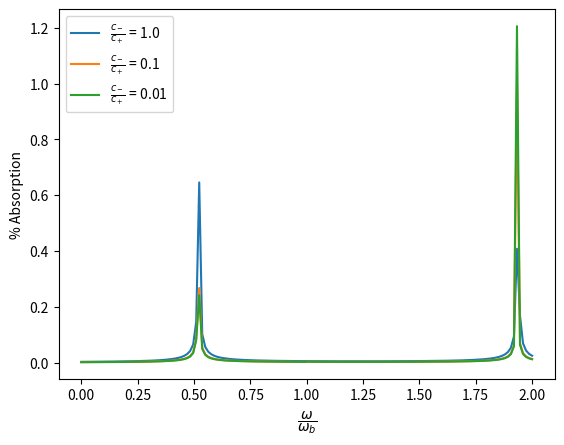

The script that saved this image:
import numpy as np
import scipy
import matplotlib.pyplot as plt

# chosen vals from paper: w_b = w_a, freq-independent rates g_a = 0.04 w_a, g_b = 0.08 w_a
# plot abs(w) for varying values of g_+ / g_-, c_+ / c_-
# plot light-matter content
def test_pra():
    Omegas = np.linspace(0.01, 10, 100)
    dummy = []
    omega_c = 1/1.7
    omega = 1
    
    for Omega in Omegas:
        
        M = np.zeros((4,4))

        M[0,0] = omega
        M[0,1] = Omega
        M[0,2] = 0
        M[0,3] = Omega

        M[1,0] = Omega
        M[1,1] = omega_c + 2*Omega**2
        M[1,2] = Omega
        M[1,3] = 2*Omega**2

        M[2,0] = 0
        M[2,1] = -Omega
        M[2,2] = -omega
        M[2,3] = -Omega

        M[3,0] = -Omega
        M[3,1] = -2*Omega**2
        M[3,2] = -Omega
        M[3,3] = -omega_c - 2*Omega**2

        x = bogoliubov(M)        
        content  = (np.abs(x[0, 0])**2 + np.abs(x[2, 0])**2) / np.linalg.norm(x[:, 0])**2
        dummy.append(content)
        
    plt.plot(Omegas, dummy)
    plt.xscale('log')            
    plt.legend()        
    plt.savefig("matter_content.pdf")
    plt.close()
        
def generate_kernel(omega_a, omega_b, g_plus, g_minus):
    """
    Constructs the kernel

    Parameters:
        omega_a: Parameter omega_a.
        omega_b: Parameter omega_b.
        Omega: Parameter Omega.
        Omega_plus: Parameter Omega_+.
        Omega_minus: Parameter Omega_-.
        g_plus: Parameter g_+.
        g_minus: Parameter g_-.

    Returns:
        A 6x6 numpy matrix.
    """
    Omega = g_plus * g_minus / omega_b
    Omega_plus = g_plus**2 / omega_b
    Omega_minus = g_minus**2 / omega_b
    
    # Matrix components
    M = np.zeros((6, 6), dtype=complex)

    # First row
    M[0, 0] = omega_a + 2 * Omega_plus
    M[0, 1] = 2 * Omega
    M[0, 2] = g_plus
    M[0, 3] = 2 * Omega_plus
    M[0, 4] = 2 * Omega
    M[0, 5] = g_plus

    # Second row
    M[1, 0] = 2 * Omega
    M[1, 1] = omega_a + 2 * Omega_minus
    M[1, 2] = g_minus
    M[1, 3] = 2 * Omega
    M[1, 4] = 2 * Omega_minus
    M[1, 5] = g_minus

    # Third row
    M[2, 0] = g_plus
    M[2, 1] = g_minus
    M[2, 2] = omega_b
    M[2, 3] = g_plus
    M[2, 4] = g_minus
    M[2, 5] = 0

    # Fourth row
    M[3, 0] = -2 * Omega_plus
    M[3, 1] = -2 * Omega
    M[3, 2] = -g_plus
    M[3, 3] = -omega_a - 2 * Omega_plus
    M[3, 4] = -2 * Omega
    M[3, 5] = -g_plus

    # Fifth row
    M[4, 0] = -2 * Omega
    M[4, 1] = -2 * Omega_minus
    M[4, 2] = -g_minus
    M[4, 3] = -2 * Omega
    M[4, 4] = -omega_a - 2 * Omega_minus
    M[4, 5] = -g_minus

    # Sixth row
    M[5, 0] = -g_plus
    M[5, 1] = -g_minus
    M[5, 2] = 0
    M[5, 3] = -g_plus
    M[5, 4] = -g_minus
    M[5, 5] = -omega_b

    return M
    
def generate_m_matrix(omega, omega_a, omega_b, g_plus, g_minus, Gamma_pp, Gamma_pm, Gamma_mm, Gamma_b):
    """
    Constructs the M-matrix

    Parameters:
        omega: Frequency argument.
        omega_a: Parameter omega_a.
        omega_b: Parameter omega_b.
        g_plus: Parameter g_+.
        g_minus: Parameter g_-.
        Gamma_pp: Function Gamma_{++}(omega).
        Gamma_pm: Function Gamma_{+-}(omega).
        Gamma_mm: Function Gamma_{--}(omega).
        Gamma_b: Function Gamma_{b}(omega).

    Returns:
        A 6x6 numpy matrix.
    """    
    kernel = generate_kernel(omega_a, omega_b, g_plus, g_minus)

    # First row
    kernel[0, 0] += Gamma_pp(omega)
    kernel[0, 1] += Gamma_pm(omega)

    # Second row
    kernel[1, 0] += Gamma_pm(omega)
    kernel[1, 1] += Gamma_mm(omega)

    # Third row
    kernel[2, 2] += Gamma_b(omega)

    # Fourth row
    kernel[3, 3] += Gamma_pp(-omega)
    kernel[3, 4] +=  Gamma_pm(-omega)

    # Fifth row
    kernel[4, 3] += np.conj(Gamma_pm(-omega))
    kernel[4, 4] += np.conj(Gamma_mm(-omega))

    # Sixth row
    kernel[5, 5] += np.conj(Gamma_b(-omega))

    return -omega * np.eye(*kernel.shape) + kernel

def bogoliubov(M):
    n = M.shape[0]//2
    
    vals, vecs = np.linalg.eig(M)
    positive = np.argwhere(vals >= 0).squeeze()
    vecs = vecs[:, positive]
    ordered = np.argsort(vals[positive])
    vecs = vecs[:, ordered]   
    lower_part = np.concatenate([vecs[n:], vecs[:n]])
    
    T = np.zeros((2*n,2*n))
    T[:, n:] = lower_part
    T[:, :n] = vecs

    G = np.diag([1 if i < n else -1 for i in range(2*n)])
    res = T @ G @ T.T    
    T[:, :n] /= np.sqrt(np.diag(res)[:n])
    T[:, n:] /= np.sqrt(np.diag(res)[:n])

    x = np.linalg.inv(T)    
    res = x @ G @ x.T    
    x[:, :n] /= np.sqrt(np.diag(res)[:n])
    x[:, n:] /= np.sqrt(np.diag(res)[:n])
    res = x @ G @ x.T    
    print(np.round(res, 2))
    
    return x

def plot_matter_content(kernel_func):    
    gs = np.linspace(0.01, 10, 1000)    
    for a in [0.0, 0.1, 0.8]:
        res = []
        for g in gs:        
            kernel = kernel_func(g, g*a)
            x = bogoliubov(kernel)            
            content = (np.abs(x[2, 0])**2 + np.abs(x[5, 0])**2) / np.linalg.norm(x[:, 0])**2
            res.append(content)
            
        plt.plot(gs, res, label = r'$\frac{g_-}{g_+}$ = ' + f'{a}')
        plt.xscale('log')

    # Add vertical lines and labels at specified x-axis positions
    coupling_points = [0.1, 0.5, 1]
    coupling_labels = ['Strong', 'Ultra', 'Deep']

    for point, label in zip(coupling_points, coupling_labels):
        plt.axvline(x=point, color='black', linestyle='--', alpha=0.7)  # Vertical line
        plt.text(point, 1.05, label, rotation=10, fontsize=8, ha='right', va='bottom')  # Label above        

    plt.fill_between(gs, 0.2, 0.8, color='gray', alpha=0.5, label='Strong Hybridization')
    plt.xlabel(r"$\dfrac{g_+}{\omega_b}$")
    plt.ylabel("Matter Content in Lowest Polariton Mode")
    plt.legend()        
    plt.savefig("matter_content.pdf")
    plt.close()

if __name__ == '__main__':    
    ## system parameters##
    # light, matter resonances
    omega_b = 1.
    omega_a = 1.# / 1.7
    # chiral coupling
    g_plus = 0.5 * omega_a
    g_minus = g_plus
    
    kernel_func = lambda gp, gm : generate_kernel(omega_a, omega_b, gp, gm)
    # plot_matter_content(kernel_func)
    
    ## bath parameters ##
    # chiral reflectivities (non-dispersive)
    c_ph_p, c_ph_m = 0.5, 0.5
    # electronic bath coupling
    c_el = 0.5
    # photonic bath DOS (non-dispersive)
    rho_ph = 0.01
    # electronic bath DOS (non-dispersive)
    rho_el = 0.01

    for c_scale in [1.0, 0.1, 0.01]:
        c_ph_m = c_scale * c_ph_p
        
        # chiral losses (imaginary part is parametric)
        imag = 0# 1e-4j * omega_a
        wrap = lambda c : lambda w : c  if w >= 0 else 0
        Gamma_pp = wrap(c_ph_p**2 * rho_ph + imag)
        Gamma_mp = wrap(c_ph_p*c_ph_m * rho_ph + imag)
        Gamma_pm = wrap(c_ph_p*c_ph_m * rho_ph + imag)
        Gamma_mm = wrap(c_ph_m**2 * rho_ph + imag)
        # electronic losses (non-dispersive)
        Gamma_b = wrap(c_el ** 2 * rho_el + imag)

        ws = np.linspace(omega_b - 1*omega_b, omega_b + 1*omega_b, 150)
        res = []
        for omega in ws:
            m_matrix = generate_m_matrix(omega, omega_a, omega_b, g_plus, g_minus, Gamma_pp, Gamma_pm, Gamma_mm, Gamma_b)
            i_matrix =  np.array([
                [c_ph_p * rho_ph, 0], 
                [c_ph_m * rho_ph, 0],
                [0, c_el * rho_el]
            ], dtype = complex)    
            prefac_matrix = np.array( [ [c_ph_p, c_ph_m, 0], [0, 0, c_el] ] )
            u = np.eye(2) + prefac_matrix @ (np.linalg.inv(m_matrix)[:3, :3]) @ i_matrix
            scattering_matrix = u#np.linalg.qr(u, mode = 'complete').Q
            print(scattering_matrix @ scattering_matrix.conj().T)
            absorption = np.abs(scattering_matrix[0,1])
            res.append(absorption)
        res = np.array(res)
        plt.plot(ws, res, label = r'$\frac{c_-}{c_+}$ = ' + f'{c_scale}')
        
    plt.xlabel(r"$\dfrac{\omega}{\omega_b}$")
    plt.ylabel("% Absorption")    
    plt.legend()
    plt.show()
    # plt.savefig("abs.pdf")
    plt.close()
